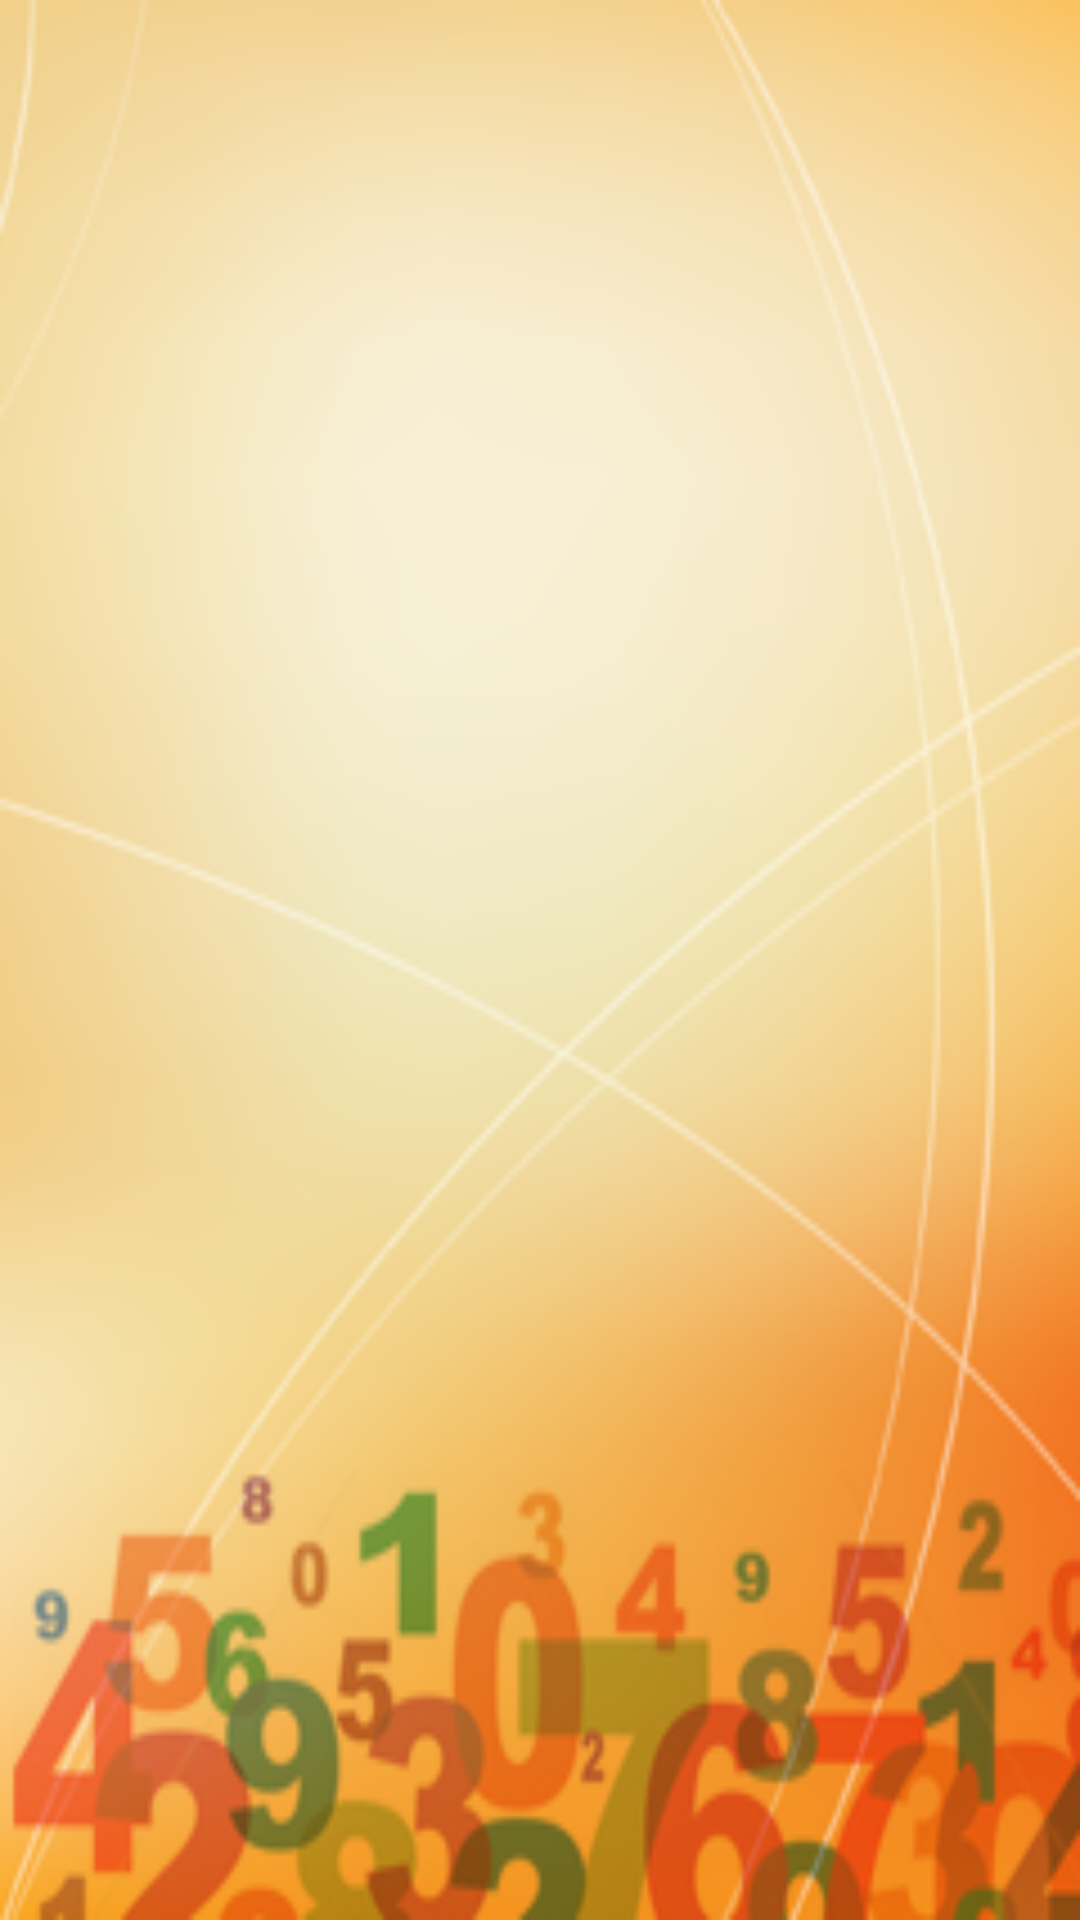

The Android layout XML behind this screen, and the referenced resources:
<!-- AndroidManifest.xml: fallback theme Theme.MaterialComponents.DayNight.NoActionBar -->
<!-- res/layout/gridgroup.xml -->
<?xml version="1.0" encoding="UTF-8"?>
<LinearLayout
  xmlns:android="http://schemas.android.com/apk/res/android"
  android:orientation="vertical"
  android:layout_width="fill_parent"
  android:layout_height="fill_parent"
  android:background="@drawable/homescreen">
   <TextView
  	android:paddingTop="30px"
  	android:textSize="12px"
	android:id="@+id/txt1"
	android:textColor="#000000"
	android:layout_width="wrap_content"
    android:layout_height="wrap_content"/>             
  <GridView
  xmlns:android="http://schemas.android.com/apk/res/android"
	android:id="@+id/GridView01"
	android:layout_width="fill_parent"
	android:layout_height="fill_parent"
    android:padding="15dp"
    android:verticalSpacing="0dp"
    android:horizontalSpacing="10dp"
    android:numColumns="1"
    android:columnWidth="100dp"
    android:stretchMode="columnWidth"
    android:gravity="center">
</GridView>
</LinearLayout>
<!-- resources referenced by this layout -->
<resources>
  <!-- drawable homescreen: png bitmap (drawable-hdpi, 55353 bytes) -->
</resources>
